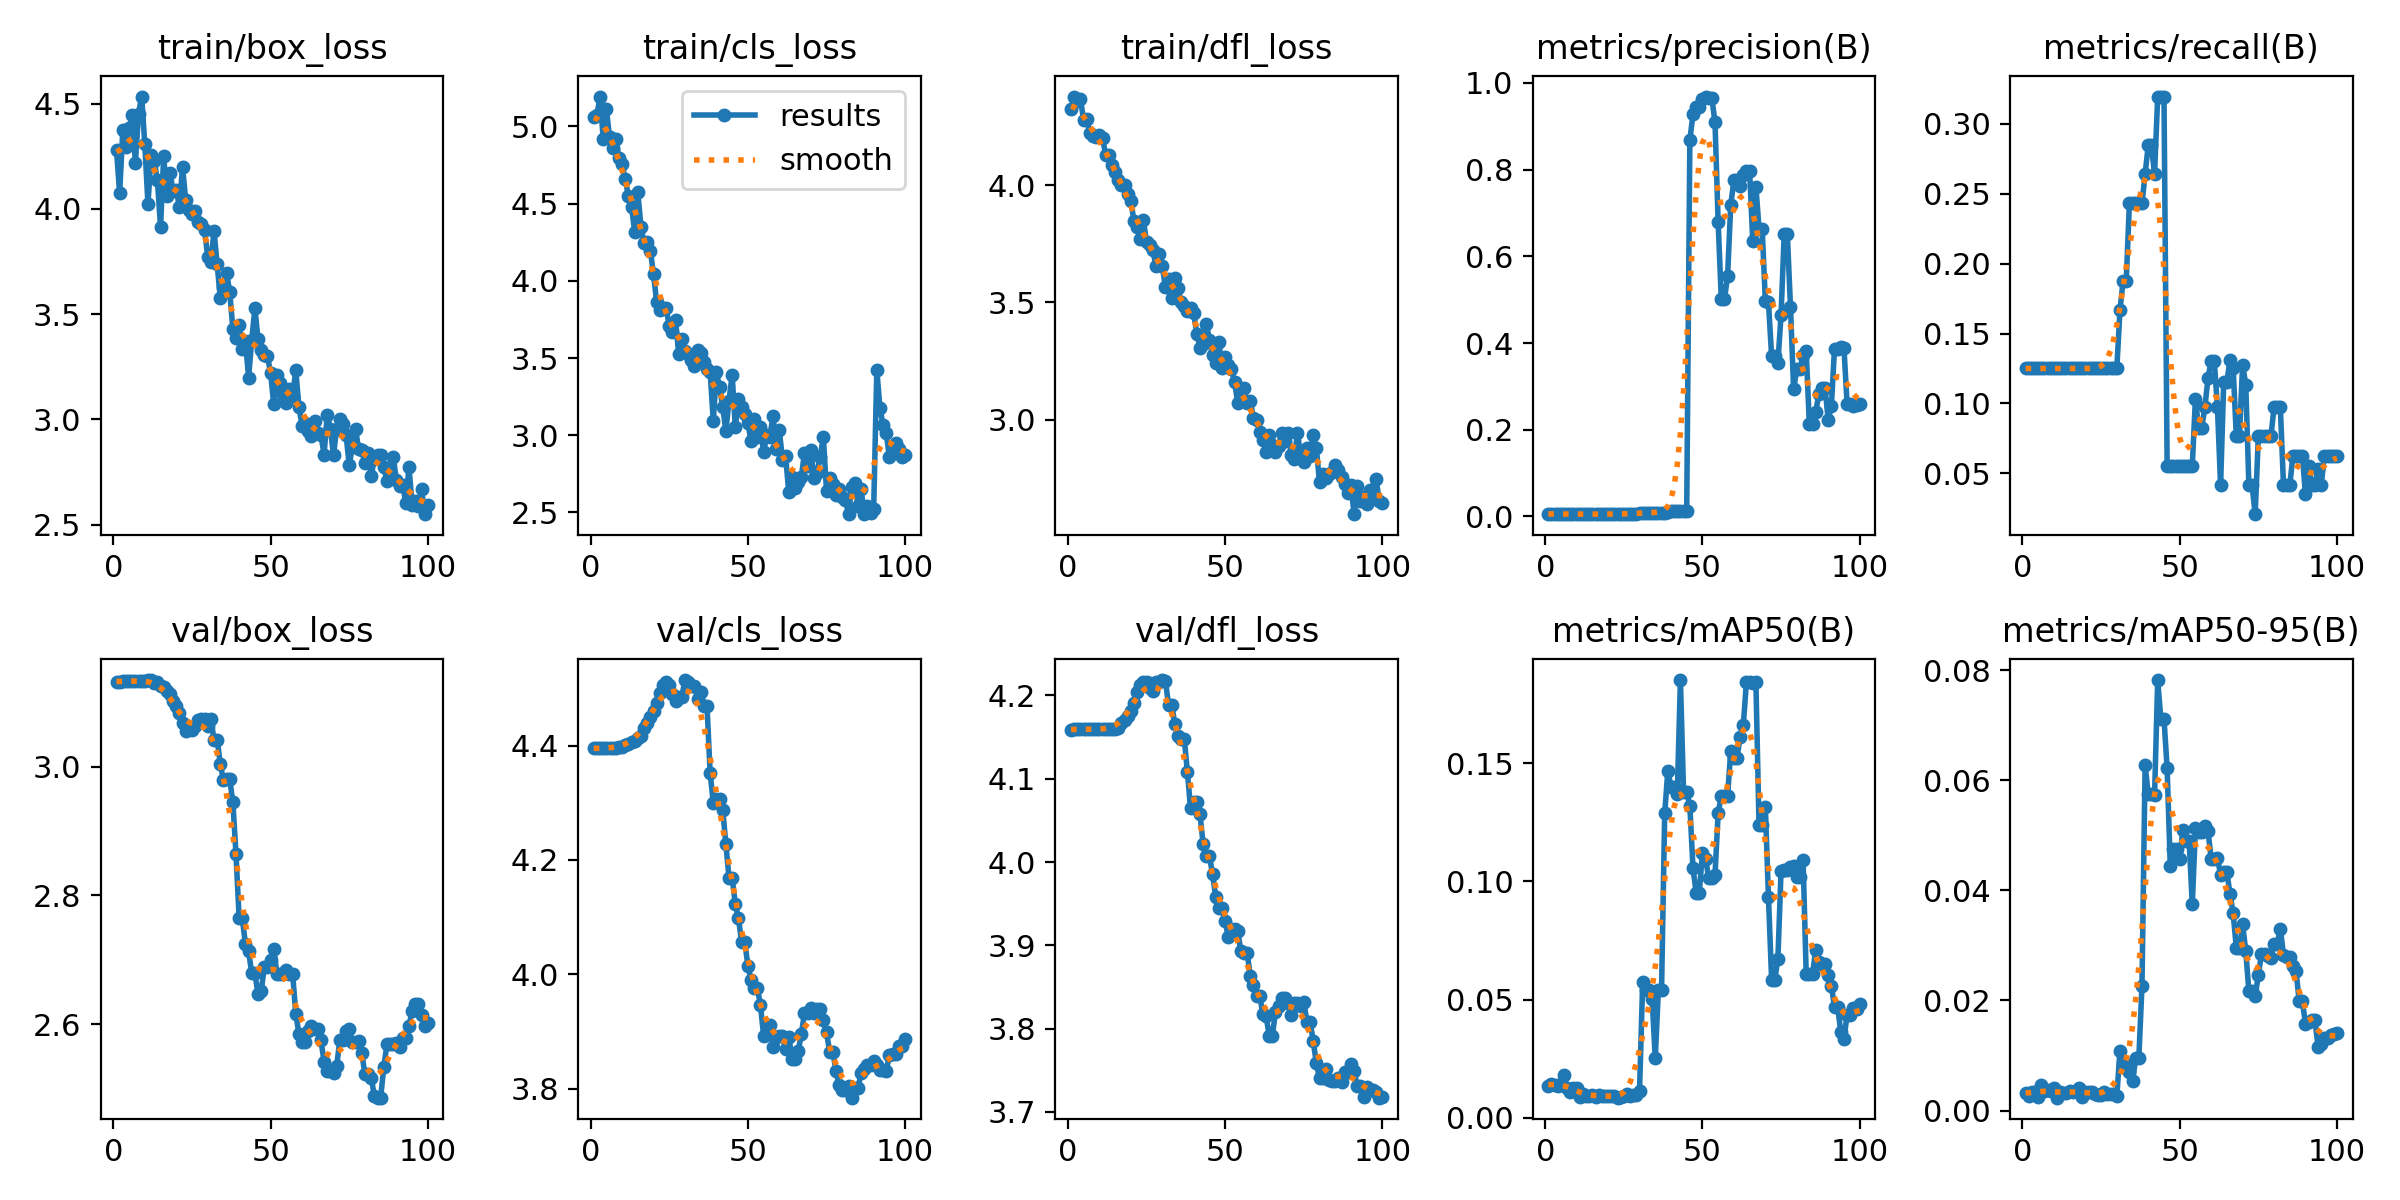

The data file committed next to this chart (first rows):
epoch, time, train/box_loss, train/cls_loss, train/dfl_loss, metrics/precision(B), metrics/recall(B), metrics/mAP50(B), metrics/mAP50-95(B), val/box_loss, val/cls_loss, val/dfl_loss, lr/pg0, lr/pg1, lr/pg2
1, 71.22, 4.278, 5.059, 4.327, 0.00589, 0.125, 0.0136, 0.00328, 3.132, 4.395, 4.159, 2e-05, 2e-05, 2e-05
2, 150.1, 4.074, 5.074, 4.379, 0.00573, 0.125, 0.0144, 0.00269, 3.132, 4.395, 4.159, 4.9505e-05, 4.9505e-05, 4.9505e-05
3, 223.5, 4.375, 5.193, 4.359, 0.00589, 0.125, 0.01399, 0.00344, 3.133, 4.395, 4.159, 7.8416e-05, 7.8416e-05, 7.8416e-05
4, 295.9, 4.295, 4.918, 4.367, 0.00572, 0.125, 0.01357, 0.00345, 3.133, 4.395, 4.159, 0.0001067, 0.0001067, 0.0001067
5, 367, 4.384, 5.113, 4.278, 0.00582, 0.125, 0.01421, 0.00252, 3.133, 4.395, 4.159, 0.0001345, 0.0001345, 0.0001345
6, 438.9, 4.444, 4.932, 4.283, 0.00551, 0.125, 0.01802, 0.00469, 3.133, 4.395, 4.159, 0.0001616, 0.0001616, 0.0001616
7, 507.6, 4.219, 4.862, 4.222, 0.00556, 0.125, 0.01266, 0.00353, 3.133, 4.396, 4.159, 0.0001881, 0.0001881, 0.0001881
8, 575, 4.452, 4.92, 4.21, 0.00554, 0.125, 0.01077, 0.00369, 3.134, 4.396, 4.159, 0.0002141, 0.0002141, 0.0002141
9, 648.2, 4.533, 4.795, 4.208, 0.00559, 0.125, 0.01244, 0.00349, 3.134, 4.397, 4.16, 0.0002394, 0.0002394, 0.0002394
10, 740.4, 4.306, 4.756, 4.214, 0.00568, 0.125, 0.0127, 0.00405, 3.134, 4.398, 4.16, 0.0002642, 0.0002642, 0.0002642
11, 816.1, 4.022, 4.66, 4.201, 0.00564, 0.125, 0.00893, 0.00235, 3.134, 4.401, 4.16, 0.0002883, 0.0002883, 0.0002883
12, 880.5, 4.255, 4.548, 4.131, 0.00557, 0.125, 0.00987, 0.00334, 3.135, 4.403, 4.16, 0.0003119, 0.0003119, 0.0003119
13, 940.8, 4.226, 4.48, 4.129, 0.00552, 0.125, 0.00941, 0.00323, 3.131, 4.407, 4.16, 0.0003349, 0.0003349, 0.0003349
14, 1004, 4.138, 4.317, 4.087, 0.0055, 0.125, 0.00921, 0.00324, 3.131, 4.409, 4.159, 0.0003572, 0.0003572, 0.0003572
15, 1067, 3.914, 4.574, 4.057, 0.00562, 0.125, 0.00955, 0.00355, 3.126, 4.413, 4.159, 0.000379, 0.000379, 0.000379
16, 1148, 4.25, 4.351, 4.024, 0.00548, 0.125, 0.009, 0.00338, 3.124, 4.417, 4.16, 0.0004002, 0.0004002, 0.0004002
17, 1229, 4.06, 4.246, 4.002, 0.00545, 0.125, 0.00981, 0.00355, 3.118, 4.43, 4.167, 0.0004208, 0.0004208, 0.0004208
18, 1309, 4.172, 4.252, 4.003, 0.00548, 0.125, 0.00912, 0.00406, 3.113, 4.44, 4.171, 0.0004408, 0.0004408, 0.0004408
19, 1382, 4.084, 4.194, 3.963, 0.00534, 0.125, 0.00908, 0.00256, 3.102, 4.449, 4.176, 0.0004602, 0.0004602, 0.0004602
20, 1448, 4.092, 4.043, 3.933, 0.00544, 0.125, 0.00911, 0.00331, 3.095, 4.461, 4.182, 0.000479, 0.000479, 0.000479
21, 1514, 4.009, 3.86, 3.849, 0.00551, 0.125, 0.00916, 0.00334, 3.084, 4.474, 4.191, 0.0004972, 0.0004972, 0.0004972
22, 1582, 4.197, 3.81, 3.822, 0.00573, 0.125, 0.00931, 0.00341, 3.067, 4.492, 4.204, 0.0005149, 0.0005149, 0.0005149
23, 1652, 4.042, 3.825, 3.77, 0.00576, 0.125, 0.00852, 0.00297, 3.055, 4.507, 4.213, 0.0005319, 0.0005319, 0.0005319
24, 1740, 3.994, 3.824, 3.85, 0.00597, 0.125, 0.00889, 0.00288, 3.058, 4.512, 4.217, 0.0005483, 0.0005483, 0.0005483
25, 1831, 3.975, 3.706, 3.76, 0.00593, 0.125, 0.00907, 0.00275, 3.057, 4.507, 4.217, 0.0005642, 0.0005642, 0.0005642
26, 1911, 3.988, 3.666, 3.744, 0.00624, 0.125, 0.01004, 0.00334, 3.063, 4.49, 4.209, 0.0005794, 0.0005794, 0.0005794
27, 1988, 3.939, 3.744, 3.723, 0.00629, 0.125, 0.00941, 0.00309, 3.073, 4.478, 4.206, 0.0005941, 0.0005941, 0.0005941
28, 2057, 3.928, 3.527, 3.656, 0.00659, 0.125, 0.00972, 0.00306, 3.074, 4.486, 4.217, 0.0006081, 0.0006081, 0.0006081
29, 2127, 3.899, 3.625, 3.708, 0.00659, 0.125, 0.00972, 0.00306, 3.074, 4.486, 4.217, 0.0006216, 0.0006216, 0.0006216
30, 2194, 3.773, 3.543, 3.655, 0.00732, 0.125, 0.01154, 0.0026, 3.064, 4.515, 4.218, 0.0006345, 0.0006345, 0.0006345
31, 2263, 3.747, 3.53, 3.568, 0.00888, 0.1667, 0.05746, 0.0109, 3.075, 4.512, 4.218, 0.0006468, 0.0006468, 0.0006468
32, 2333, 3.896, 3.486, 3.599, 0.00888, 0.1875, 0.05397, 0.00842, 3.042, 4.505, 4.189, 0.0006584, 0.0006584, 0.0006584
33, 2399, 3.737, 3.447, 3.521, 0.00888, 0.1875, 0.05397, 0.00842, 3.042, 4.505, 4.189, 0.0006695, 0.0006695, 0.0006695
34, 2463, 3.577, 3.551, 3.605, 0.00882, 0.2431, 0.05047, 0.00702, 3.005, 4.482, 4.166, 0.0006733, 0.0006733, 0.0006733
35, 2559, 3.631, 3.536, 3.56, 0.00918, 0.2431, 0.02517, 0.00533, 2.979, 4.494, 4.151, 0.0006634, 0.0006634, 0.0006634
36, 2643, 3.696, 3.474, 3.501, 0.00914, 0.2431, 0.05429, 0.00951, 2.98, 4.47, 4.148, 0.0006535, 0.0006535, 0.0006535
37, 2728, 3.606, 3.429, 3.483, 0.00914, 0.2431, 0.05429, 0.00951, 2.98, 4.47, 4.148, 0.0006436, 0.0006436, 0.0006436
38, 2811, 3.428, 3.41, 3.462, 0.00919, 0.2431, 0.1288, 0.02266, 2.945, 4.352, 4.108, 0.0006337, 0.0006337, 0.0006337
39, 2892, 3.386, 3.093, 3.475, 0.01118, 0.2639, 0.1469, 0.06268, 2.864, 4.299, 4.064, 0.0006238, 0.0006238, 0.0006238
40, 2973, 3.446, 3.408, 3.454, 0.01314, 0.2847, 0.1401, 0.05746, 2.764, 4.307, 4.072, 0.0006139, 0.0006139, 0.0006139
41, 3055, 3.336, 3.314, 3.365, 0.01314, 0.2847, 0.1401, 0.05746, 2.764, 4.307, 4.072, 0.000604, 0.000604, 0.000604
42, 3137, 3.371, 3.185, 3.308, 0.01198, 0.2639, 0.1368, 0.05723, 2.724, 4.288, 4.058, 0.0005941, 0.0005941, 0.0005941
43, 3220, 3.199, 3.028, 3.325, 0.01299, 0.3194, 0.1852, 0.07818, 2.713, 4.228, 4.021, 0.0005842, 0.0005842, 0.0005842
44, 3305, 3.377, 3.225, 3.409, 0.01246, 0.3194, 0.1378, 0.07118, 2.679, 4.169, 4.007, 0.0005743, 0.0005743, 0.0005743
45, 3385, 3.527, 3.392, 3.34, 0.01246, 0.3194, 0.1378, 0.07118, 2.679, 4.169, 4.007, 0.0005644, 0.0005644, 0.0005644
46, 3465, 3.38, 3.053, 3.276, 0.868, 0.05556, 0.1321, 0.06213, 2.647, 4.123, 3.985, 0.0005545, 0.0005545, 0.0005545
47, 3545, 3.33, 3.237, 3.243, 0.9277, 0.05556, 0.1056, 0.04447, 2.651, 4.098, 3.958, 0.0005446, 0.0005446, 0.0005446
48, 3625, 3.304, 3.18, 3.333, 0.9453, 0.05556, 0.09527, 0.0475, 2.688, 4.057, 3.945, 0.0005347, 0.0005347, 0.0005347
49, 3704, 3.301, 3.141, 3.219, 0.9453, 0.05556, 0.09527, 0.0475, 2.688, 4.057, 3.945, 0.0005248, 0.0005248, 0.0005248
50, 3785, 3.218, 3.077, 3.269, 0.9635, 0.05556, 0.112, 0.0456, 2.699, 4.015, 3.929, 0.0005149, 0.0005149, 0.0005149
51, 3869, 3.072, 2.965, 3.232, 0.9686, 0.05556, 0.1097, 0.05093, 2.717, 3.99, 3.91, 0.000505, 0.000505, 0.000505
52, 3953, 3.212, 3.103, 3.218, 0.9649, 0.05556, 0.1013, 0.04894, 2.678, 3.976, 3.92, 0.0004951, 0.0004951, 0.0004951
53, 4029, 3.175, 2.991, 3.16, 0.9649, 0.05556, 0.1013, 0.04894, 2.678, 3.976, 3.92, 0.0004852, 0.0004852, 0.0004852
54, 4109, 3.122, 3.057, 3.072, 0.9089, 0.05556, 0.1028, 0.03743, 2.677, 3.946, 3.917, 0.0004753, 0.0004753, 0.0004753
55, 4187, 3.076, 2.89, 3.096, 0.6782, 0.1034, 0.1289, 0.05135, 2.684, 3.893, 3.893, 0.0004654, 0.0004654, 0.0004654
56, 4250, 3.145, 2.999, 3.135, 0.5009, 0.08254, 0.1363, 0.05068, 2.678, 3.91, 3.89, 0.0004555, 0.0004555, 0.0004555
57, 4310, 3.109, 2.991, 3.072, 0.5009, 0.08254, 0.1363, 0.05068, 2.678, 3.91, 3.89, 0.0004456, 0.0004456, 0.0004456
58, 4383, 3.233, 3.127, 3.078, 0.5544, 0.09722, 0.1361, 0.05175, 2.616, 3.873, 3.863, 0.0004357, 0.0004357, 0.0004357
59, 4446, 3.06, 2.908, 3.006, 0.7186, 0.1181, 0.1552, 0.05074, 2.585, 3.89, 3.853, 0.0004258, 0.0004258, 0.0004258
60, 4513, 2.969, 3.031, 2.999, 0.7751, 0.1305, 0.1524, 0.04577, 2.573, 3.891, 3.839, 0.0004159, 0.0004159, 0.0004159
... 40 more rows
